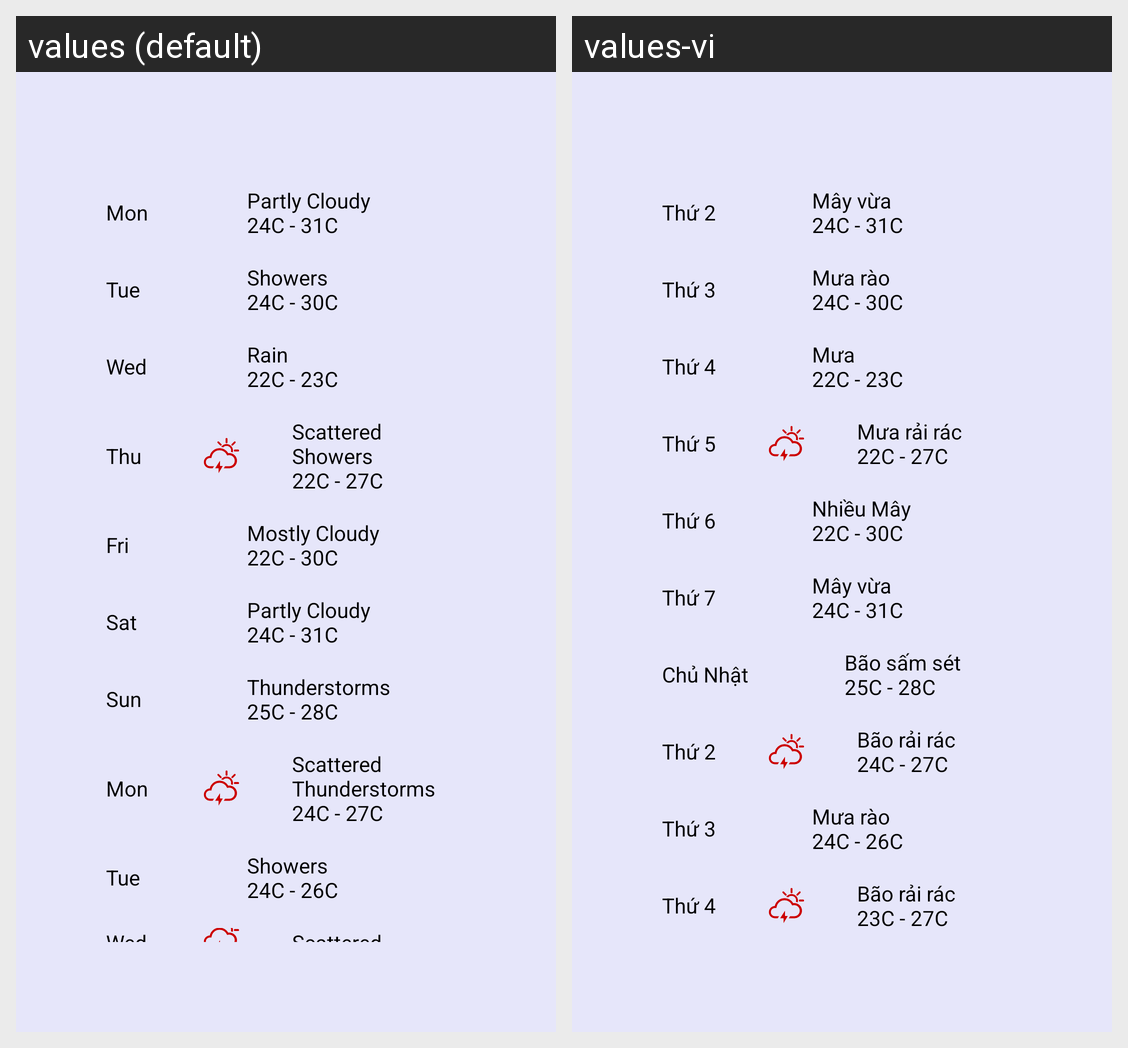

Here is an Android app screen in its default locale and in the app's own translations. Write out the translated-string differences for the strings that appear on this screen.
Android screen res/layout/fragment_forecast.xml rendered under 2 locales, left to right: values (default), values-vi. Device: Nexus 5 (rendered at 1080×1920; each locale shown at half size, 540×960, under a caption strip naming it); theme Theme.USTHWeather.
Strings drawn on this screen, with the default value and each locale's value (text and hints the layout hard-codes, and strings that could not be matched under every locale, appear in the picture but are not listed):

Monday
  values: Mon
  values-vi: Thứ 2

Description1
  values: Partly Cloudy
      24C - 31C
  values-vi: Mây vừa
      24C - 31C

Tuesday
  values: Tue
  values-vi: Thứ 3

Description2
  values: Showers
      24C - 30C
  values-vi: Mưa rào
      24C - 30C

Wednesday
  values: Wed
  values-vi: Thứ 4

Description3
  values: Rain
      22C - 23C
  values-vi: Mưa
      22C - 23C

Thursday
  values: Thu
  values-vi: Thứ 5

Scattered_Showers
  values: Scattered Showers
      22C - 27C
  values-vi: Mưa rải rác
      22C - 27C

Friday
  values: Fri
  values-vi: Thứ 6

Mostly_Cloudy
  values: Mostly Cloudy
      22C - 30C
  values-vi: Nhiều Mây
      22C - 30C

Saturday
  values: Sat
  values-vi: Thứ 7

Sunday
  values: Sun
  values-vi: Chủ Nhật

Thunderstorms
  values: Thunderstorms
      25C - 28C
  values-vi: Bão sấm sét
      25C - 28C

Scattered_Thunderstorms
  values: Scattered Thunderstorms
      24C - 27C
  values-vi: Bão rải rác
      24C - 27C

Showers
  values: Showers
      24C - 26C
  values-vi: Mưa rào
      24C - 26C

Scattered_Thunderstorms2
  values: Scattered Thunderstorms
      23C - 27C
  values-vi: Bão rải rác
      23C - 27C
